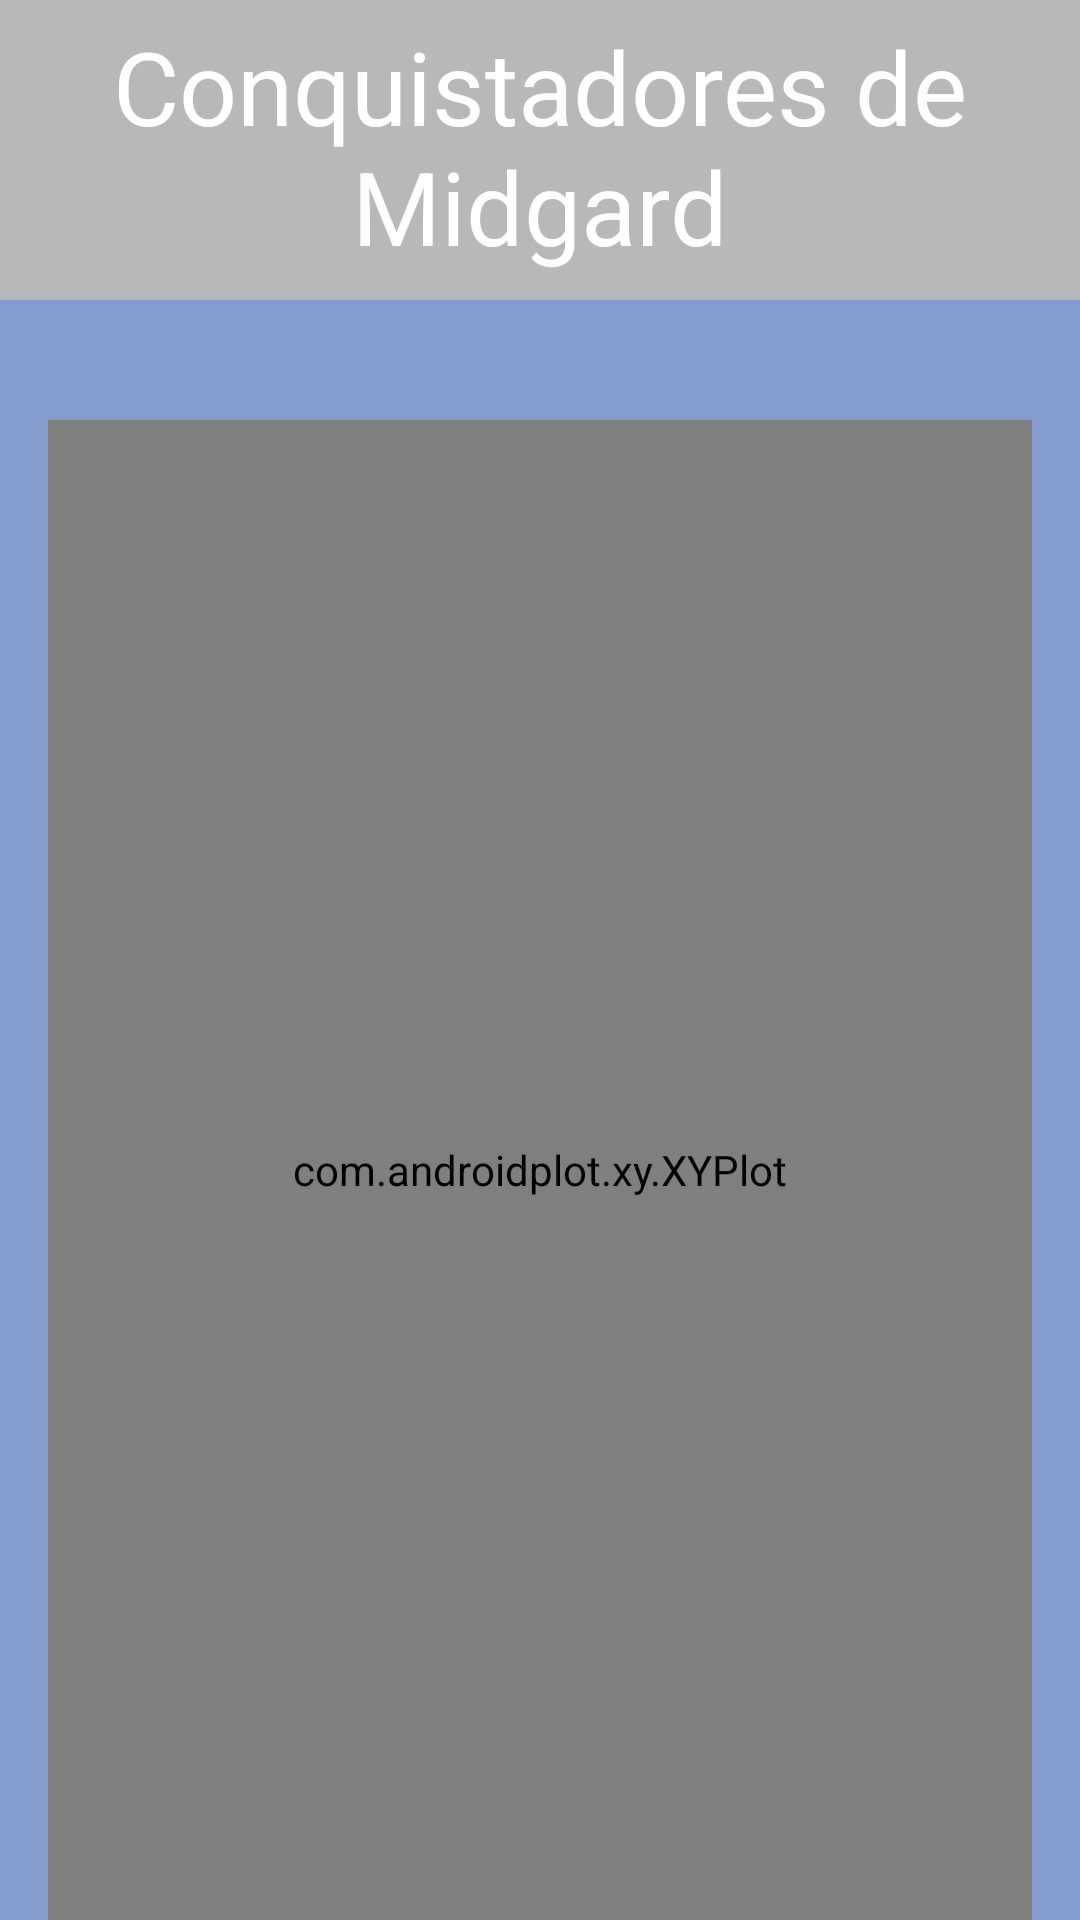

Produce the Android XML layout that renders to this screen, including the resource entries it uses.
<!-- AndroidManifest.xml: activity theme Theme.AppCompat.DayNight.NoActionBar -->
<!-- res/layout/activity_historico_metricas.xml -->
<?xml version="1.0" encoding="utf-8"?>
<androidx.constraintlayout.widget.ConstraintLayout
    xmlns:android="http://schemas.android.com/apk/res/android"
    xmlns:app="http://schemas.android.com/apk/res-auto"
    xmlns:tools="http://schemas.android.com/tools"
    android:layout_width="match_parent"
    android:layout_height="match_parent"
    android:background="@color/main_purple"
    android:clipToPadding="false"
    android:paddingBottom="0dp"
    tools:context=".presentation.jogo.metricas.historico.HistoricoMetricasActivity">

    <TextView
        android:id="@+id/historico_titulo_jogo"
        android:layout_width="0dp"
        android:layout_height="100dp"
        android:background="#B8B8B8"
        android:paddingTop="6dp"
        android:paddingBottom="6dp"
        android:text="Conquistadores de Midgard"
        android:textAlignment="center"
        android:textColor="#FFFFFF"
        android:textSize="34sp"
        app:layout_constraintEnd_toEndOf="parent"
        app:layout_constraintHorizontal_bias="0.0"
        app:layout_constraintStart_toStartOf="parent"
        app:layout_constraintTop_toTopOf="parent" />

    <com.androidplot.xy.XYPlot
        android:id="@+id/historico_plot"
        android:layout_width="0dp"
        android:layout_height="500dp"
        android:layout_marginStart="16dp"
        android:layout_marginTop="40dp"
        android:layout_marginEnd="16dp"
        app:layout_constraintEnd_toEndOf="parent"
        app:layout_constraintStart_toStartOf="parent"
        app:layout_constraintTop_toBottomOf="@+id/historico_titulo_jogo" />

</androidx.constraintlayout.widget.ConstraintLayout>
<!-- resources referenced by this layout -->
<resources>
  <color name="main_purple">#849CCF</color>
</resources>
